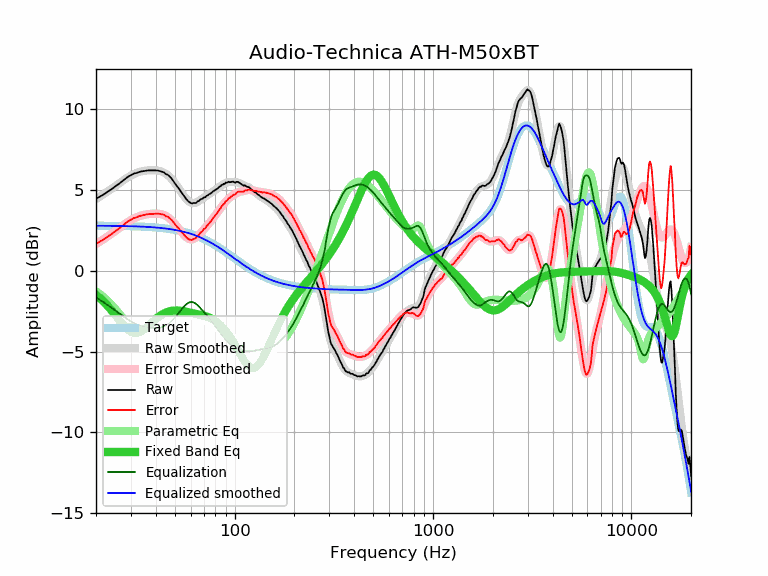

The table this chart was drawn from, first rows:
frequency, raw, error, smoothed, error_smoothed, equalization, parametric_eq, equalized_raw, equalized_smoothed, target
20, 4.45, 1.66, 4.43, 1.65, -1.65, -1.49, 2.80, 2.79, 2.79
21, 4.60, 1.82, 4.60, 1.81, -1.81, -1.71, 2.79, 2.78, 2.78
22, 4.74, 1.96, 4.76, 1.98, -1.98, -1.95, 2.76, 2.78, 2.78
23, 4.91, 2.13, 4.92, 2.14, -2.14, -2.20, 2.77, 2.78, 2.78
24, 5.05, 2.27, 5.08, 2.30, -2.30, -2.47, 2.75, 2.78, 2.78
25, 5.22, 2.45, 5.23, 2.46, -2.46, -2.75, 2.76, 2.77, 2.77
26, 5.36, 2.59, 5.38, 2.61, -2.61, -3.02, 2.75, 2.77, 2.77
27, 5.52, 2.75, 5.53, 2.76, -2.76, -3.27, 2.76, 2.77, 2.77
28, 5.68, 2.92, 5.66, 2.90, -2.90, -3.49, 2.78, 2.76, 2.76
29, 5.82, 3.06, 5.78, 3.03, -3.03, -3.67, 2.79, 2.76, 2.76
30, 5.91, 3.16, 5.89, 3.14, -3.14, -3.79, 2.77, 2.75, 2.75
31, 6.01, 3.26, 5.98, 3.23, -3.23, -3.85, 2.78, 2.75, 2.75
32, 6.05, 3.31, 6.05, 3.31, -3.31, -3.86, 2.74, 2.74, 2.74
33, 6.11, 3.37, 6.11, 3.37, -3.37, -3.81, 2.74, 2.74, 2.74
34, 6.15, 3.42, 6.15, 3.42, -3.42, -3.73, 2.73, 2.73, 2.73
35, 6.17, 3.45, 6.18, 3.46, -3.46, -3.62, 2.71, 2.72, 2.72
36, 6.20, 3.49, 6.20, 3.49, -3.49, -3.50, 2.71, 2.71, 2.71
37, 6.21, 3.50, 6.22, 3.51, -3.51, -3.36, 2.70, 2.71, 2.71
38, 6.21, 3.51, 6.22, 3.53, -3.53, -3.23, 2.68, 2.70, 2.70
39, 6.21, 3.52, 6.22, 3.54, -3.54, -3.11, 2.67, 2.69, 2.69
40, 6.21, 3.53, 6.21, 3.54, -3.54, -2.99, 2.67, 2.68, 2.68
41, 6.20, 3.54, 6.20, 3.53, -3.53, -2.89, 2.67, 2.66, 2.66
42, 6.17, 3.52, 6.17, 3.52, -3.52, -2.79, 2.65, 2.65, 2.65
43, 6.13, 3.49, 6.13, 3.49, -3.49, -2.71, 2.64, 2.64, 2.64
44, 6.09, 3.46, 6.07, 3.45, -3.45, -2.65, 2.64, 2.63, 2.63
45, 5.98, 3.37, 6.00, 3.39, -3.39, -2.59, 2.59, 2.61, 2.61
46, 5.94, 3.34, 5.91, 3.32, -3.32, -2.55, 2.62, 2.60, 2.60
47, 5.83, 3.25, 5.81, 3.23, -3.23, -2.51, 2.60, 2.58, 2.58
48, 5.72, 3.16, 5.69, 3.13, -3.13, -2.49, 2.59, 2.56, 2.56
49, 5.56, 3.02, 5.56, 3.02, -3.02, -2.47, 2.54, 2.54, 2.54
50, 5.41, 2.88, 5.42, 2.90, -2.90, -2.46, 2.51, 2.53, 2.53
51, 5.25, 2.74, 5.27, 2.77, -2.77, -2.46, 2.48, 2.51, 2.51
52, 5.13, 2.65, 5.13, 2.64, -2.64, -2.47, 2.49, 2.48, 2.48
53, 4.98, 2.52, 4.98, 2.51, -2.51, -2.47, 2.47, 2.46, 2.46
54, 4.84, 2.40, 4.83, 2.39, -2.39, -2.49, 2.45, 2.44, 2.44
55, 4.70, 2.28, 4.69, 2.27, -2.27, -2.50, 2.43, 2.42, 2.42
56, 4.57, 2.18, 4.56, 2.17, -2.17, -2.52, 2.40, 2.39, 2.39
57, 4.44, 2.07, 4.45, 2.08, -2.08, -2.54, 2.36, 2.37, 2.37
58, 4.33, 1.99, 4.35, 2.01, -2.01, -2.56, 2.32, 2.34, 2.34
59, 4.25, 1.94, 4.28, 1.96, -1.96, -2.58, 2.29, 2.31, 2.31
60, 4.20, 1.91, 4.22, 1.94, -1.94, -2.60, 2.26, 2.29, 2.29
61, 4.16, 1.90, 4.19, 1.94, -1.94, -2.62, 2.22, 2.26, 2.26
62, 4.20, 1.97, 4.19, 1.96, -1.96, -2.64, 2.24, 2.23, 2.23
63, 4.19, 1.99, 4.20, 2.00, -2.00, -2.66, 2.19, 2.20, 2.20
64, 4.20, 2.03, 4.23, 2.06, -2.06, -2.68, 2.14, 2.17, 2.17
65, 4.29, 2.16, 4.27, 2.13, -2.13, -2.69, 2.16, 2.13, 2.13
66, 4.31, 2.21, 4.31, 2.21, -2.21, -2.71, 2.10, 2.10, 2.10
67, 4.40, 2.33, 4.36, 2.30, -2.30, -2.73, 2.10, 2.07, 2.07
68, 4.44, 2.41, 4.42, 2.39, -2.39, -2.75, 2.05, 2.03, 2.03
69, 4.46, 2.46, 4.47, 2.47, -2.47, -2.77, 1.99, 2.00, 2.00
70, 4.55, 2.59, 4.52, 2.56, -2.56, -2.79, 1.99, 1.96, 1.96
71, 4.54, 2.62, 4.57, 2.65, -2.65, -2.81, 1.89, 1.92, 1.92
72, 4.63, 2.74, 4.62, 2.73, -2.73, -2.83, 1.90, 1.89, 1.89
73, 4.66, 2.81, 4.67, 2.82, -2.82, -2.86, 1.84, 1.85, 1.85
74, 4.72, 2.91, 4.72, 2.91, -2.91, -2.88, 1.81, 1.81, 1.81
75, 4.76, 2.99, 4.76, 2.99, -2.99, -2.91, 1.77, 1.77, 1.77
76, 4.80, 3.07, 4.81, 3.08, -3.08, -2.95, 1.72, 1.73, 1.73
77, 4.86, 3.17, 4.86, 3.17, -3.17, -2.98, 1.69, 1.69, 1.69
78, 4.93, 3.28, 4.91, 3.26, -3.26, -3.02, 1.67, 1.65, 1.65
79, 4.96, 3.35, 4.96, 3.35, -3.35, -3.06, 1.61, 1.61, 1.61
... 553 more rows
